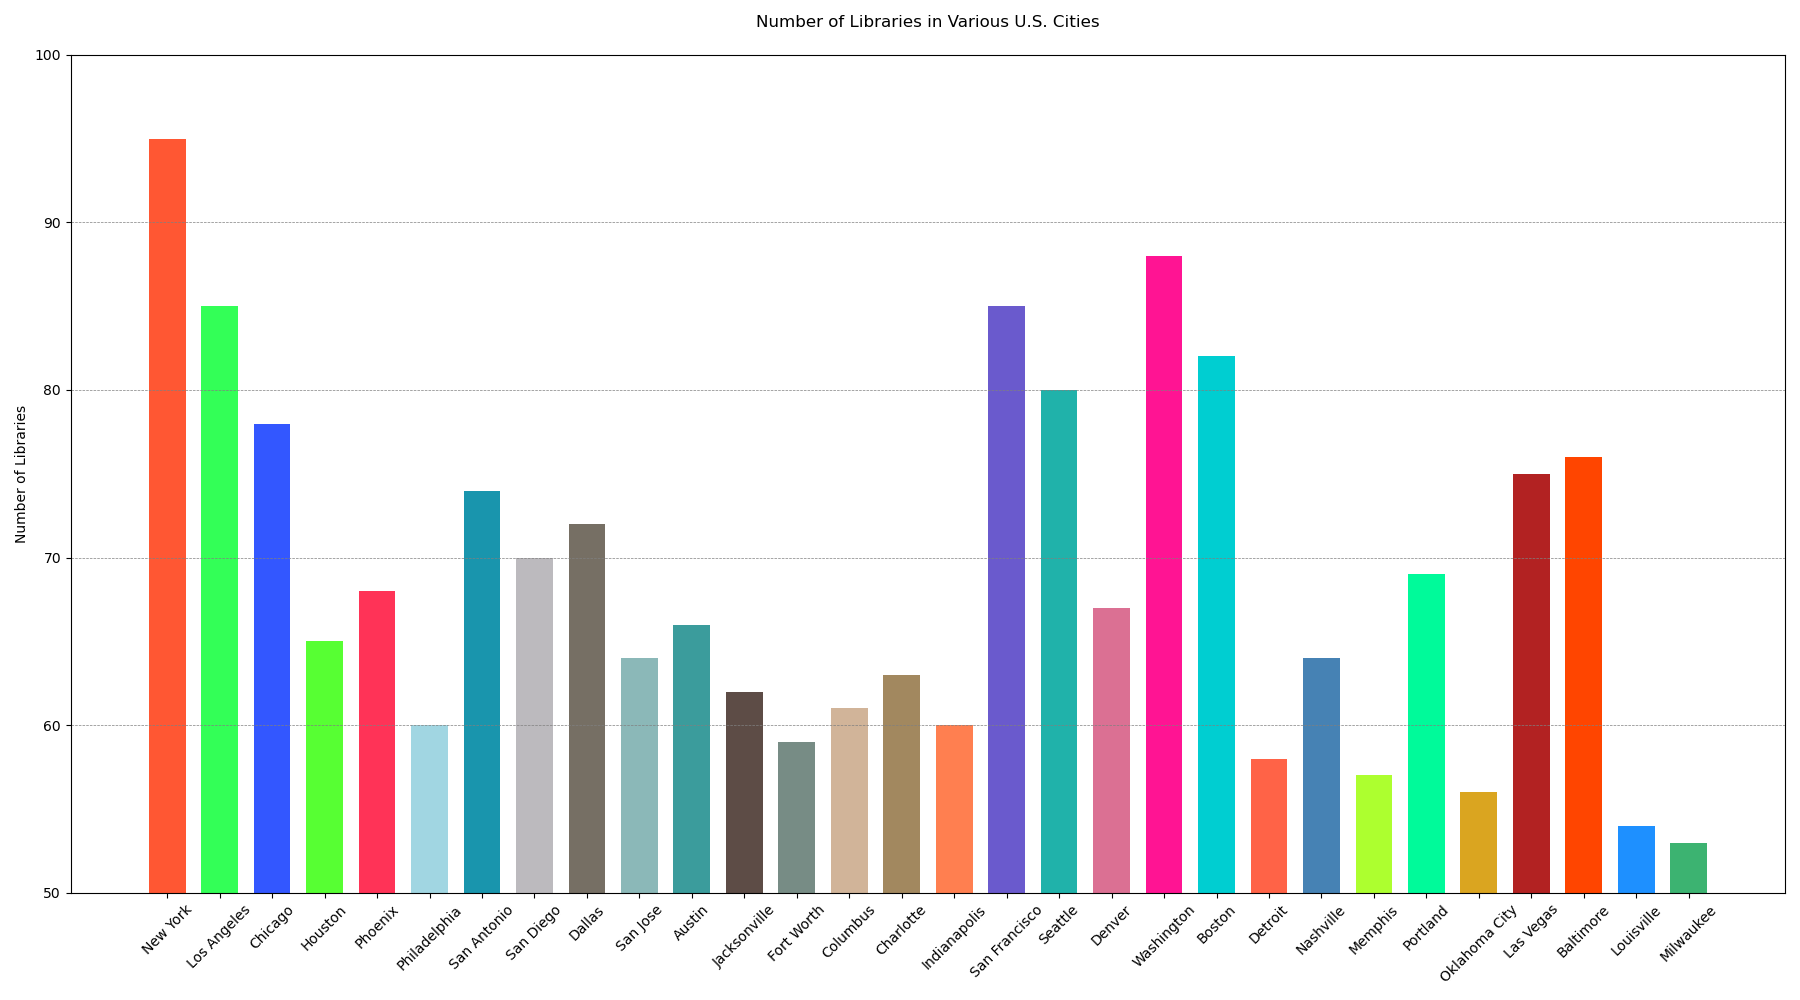

The data file committed next to this chart (first rows):
City, Number of Libraries
New York, 95
Los Angeles, 85
Chicago, 78
Houston, 65
Phoenix, 68
Philadelphia, 60
San Antonio, 74
San Diego, 70
Dallas, 72
San Jose, 64
Austin, 66
Jacksonville, 62
Fort Worth, 59
Columbus, 61
Charlotte, 63
Indianapolis, 60
San Francisco, 85
Seattle, 80
Denver, 67
Washington, 88
Boston, 82
Detroit, 58
Nashville, 64
Memphis, 57
Portland, 69
Oklahoma City, 56
Las Vegas, 75
Baltimore, 76
Louisville, 54
Milwaukee, 53
